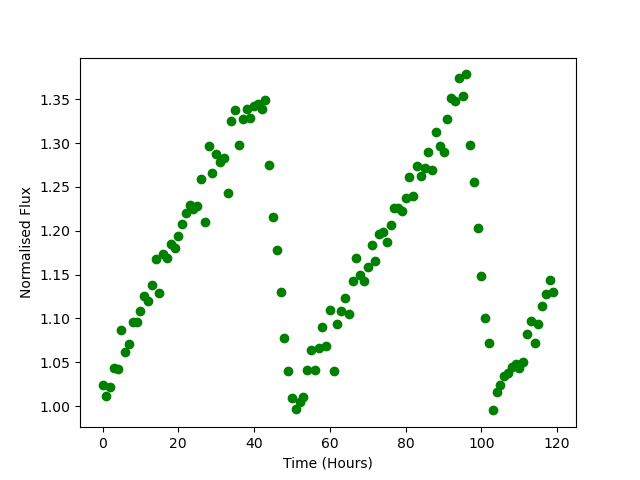

Source data for this figure (header and first rows):
Time, Flux
0.0, 1.024
1.0, 1.012
2.0, 1.022
3.0, 1.044
4.0, 1.043
5.0, 1.087
6.0, 1.062
7.0, 1.071
8.0, 1.096
9.0, 1.096
10.0, 1.108
11.0, 1.126
12.0, 1.12
13.0, 1.138
14.0, 1.168
15.0, 1.13
16.0, 1.174
17.0, 1.169
18.0, 1.185
19.0, 1.18
20.0, 1.194
21.0, 1.208
22.0, 1.221
23.0, 1.229
24.0, 1.225
25.0, 1.228
26.0, 1.259
27.0, 1.209
28.0, 1.297
29.0, 1.266
30.0, 1.287
31.0, 1.278
32.0, 1.283
33.0, 1.243
34.0, 1.325
35.0, 1.337
36.0, 1.297
37.0, 1.328
38.0, 1.339
39.0, 1.329
40.0, 1.342
41.0, 1.345
42.0, 1.338
43.0, 1.349
44.0, 1.274
45.0, 1.215
46.0, 1.178
47.0, 1.13
48.0, 1.077
49.0, 1.04
50.0, 1.009
51.0, 0.9969
52.0, 1.005
53.0, 1.011
54.0, 1.041
55.0, 1.064
56.0, 1.041
57.0, 1.066
58.0, 1.09
59.0, 1.069
... 60 more rows
